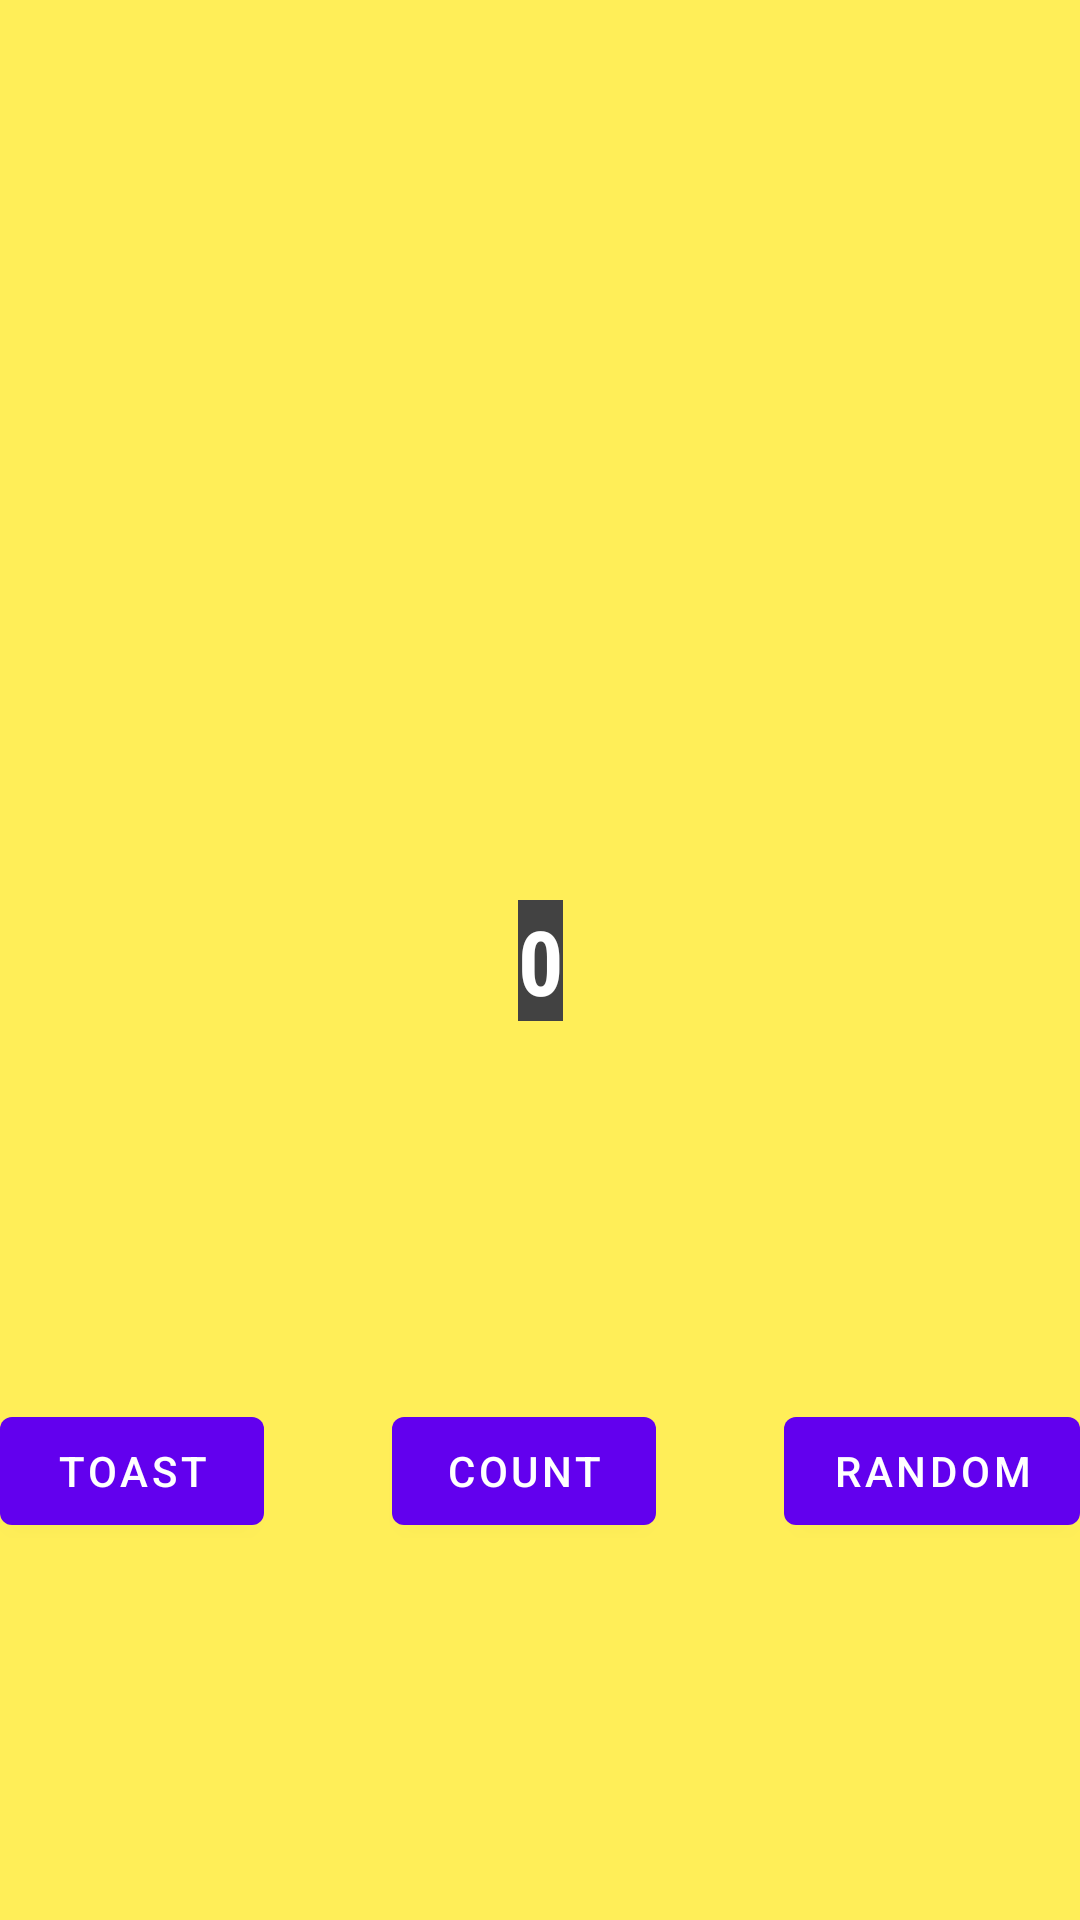

Reconstruct the res/layout file that produces this screen, plus the resources it refers to.
<!-- AndroidManifest.xml: application theme Theme.PracticalWork_2 -->
<!-- res/layout/fragment_first.xml -->
<?xml version="1.0" encoding="utf-8"?>
<androidx.constraintlayout.widget.ConstraintLayout xmlns:android="http://schemas.android.com/apk/res/android"
    xmlns:app="http://schemas.android.com/apk/res-auto"
    xmlns:tools="http://schemas.android.com/tools"
    android:layout_width="match_parent"
    android:layout_height="match_parent"
    android:background="@color/screenBackground"
    tools:context=".FirstFragment">

    <TextView
        android:id="@+id/textview_first"
        android:layout_width="wrap_content"
        android:layout_height="wrap_content"
        android:background="@color/cardview_dark_background"
        android:fontFamily="sans-serif-condensed"
        android:text="@string/hello_first_fragment"
        android:textColor="@android:color/white"
        android:textSize="30sp"
        android:textStyle="bold"
        app:layout_constraintBottom_toBottomOf="parent"
        app:layout_constraintEnd_toEndOf="parent"
        app:layout_constraintStart_toStartOf="parent"
        app:layout_constraintTop_toTopOf="parent" />

    <Button
        android:id="@+id/random_button"
        android:layout_width="wrap_content"
        android:layout_height="wrap_content"
        android:text="@string/random_button_text"
        app:layout_constraintBottom_toBottomOf="parent"
        app:layout_constraintEnd_toEndOf="parent"
        app:layout_constraintTop_toBottomOf="@+id/textview_first" />

    <Button
        android:id="@+id/toast_button"
        android:layout_width="wrap_content"
        android:layout_height="wrap_content"
        android:text="@string/toast_button_text"
        app:layout_constraintBottom_toBottomOf="parent"
        app:layout_constraintStart_toStartOf="parent"
        app:layout_constraintTop_toBottomOf="@+id/textview_first" />

    <Button
        android:id="@+id/count_button"
        android:layout_width="wrap_content"
        android:layout_height="wrap_content"
        android:text="@string/count_button_text"
        app:layout_constraintBottom_toBottomOf="parent"
        app:layout_constraintEnd_toStartOf="@+id/random_button"
        app:layout_constraintStart_toEndOf="@+id/toast_button"
        app:layout_constraintTop_toBottomOf="@+id/textview_first" />
</androidx.constraintlayout.widget.ConstraintLayout>
<!-- resources referenced by this layout -->
<resources>
  <color name="screenBackground">#FFEE58</color>
  <string name="count_button_text">Count</string>
  <string name="hello_first_fragment">0</string>
  <string name="random_button_text">Random</string>
  <string name="toast_button_text">Toast</string>
  <style name="Theme.PracticalWork_2" parent="Theme.MaterialComponents.DayNight.DarkActionBar">
          
          <item name="colorPrimary">@color/purple_500</item>
          <item name="colorPrimaryVariant">@color/purple_700</item>
          <item name="colorOnPrimary">@color/white</item>
          
          <item name="colorSecondary">@color/teal_200</item>
          <item name="colorSecondaryVariant">@color/teal_700</item>
          <item name="colorOnSecondary">@color/black</item>
          
          <item name="android:statusBarColor">?attr/colorPrimaryVariant</item>
          
      </style>
  <color name="purple_500">#FF6200EE</color>
  <color name="purple_700">#FF3700B3</color>
  <color name="white">#FFFFFFFF</color>
  <color name="teal_200">#FF03DAC5</color>
  <color name="teal_700">#FF018786</color>
  <color name="black">#FF000000</color>
</resources>
